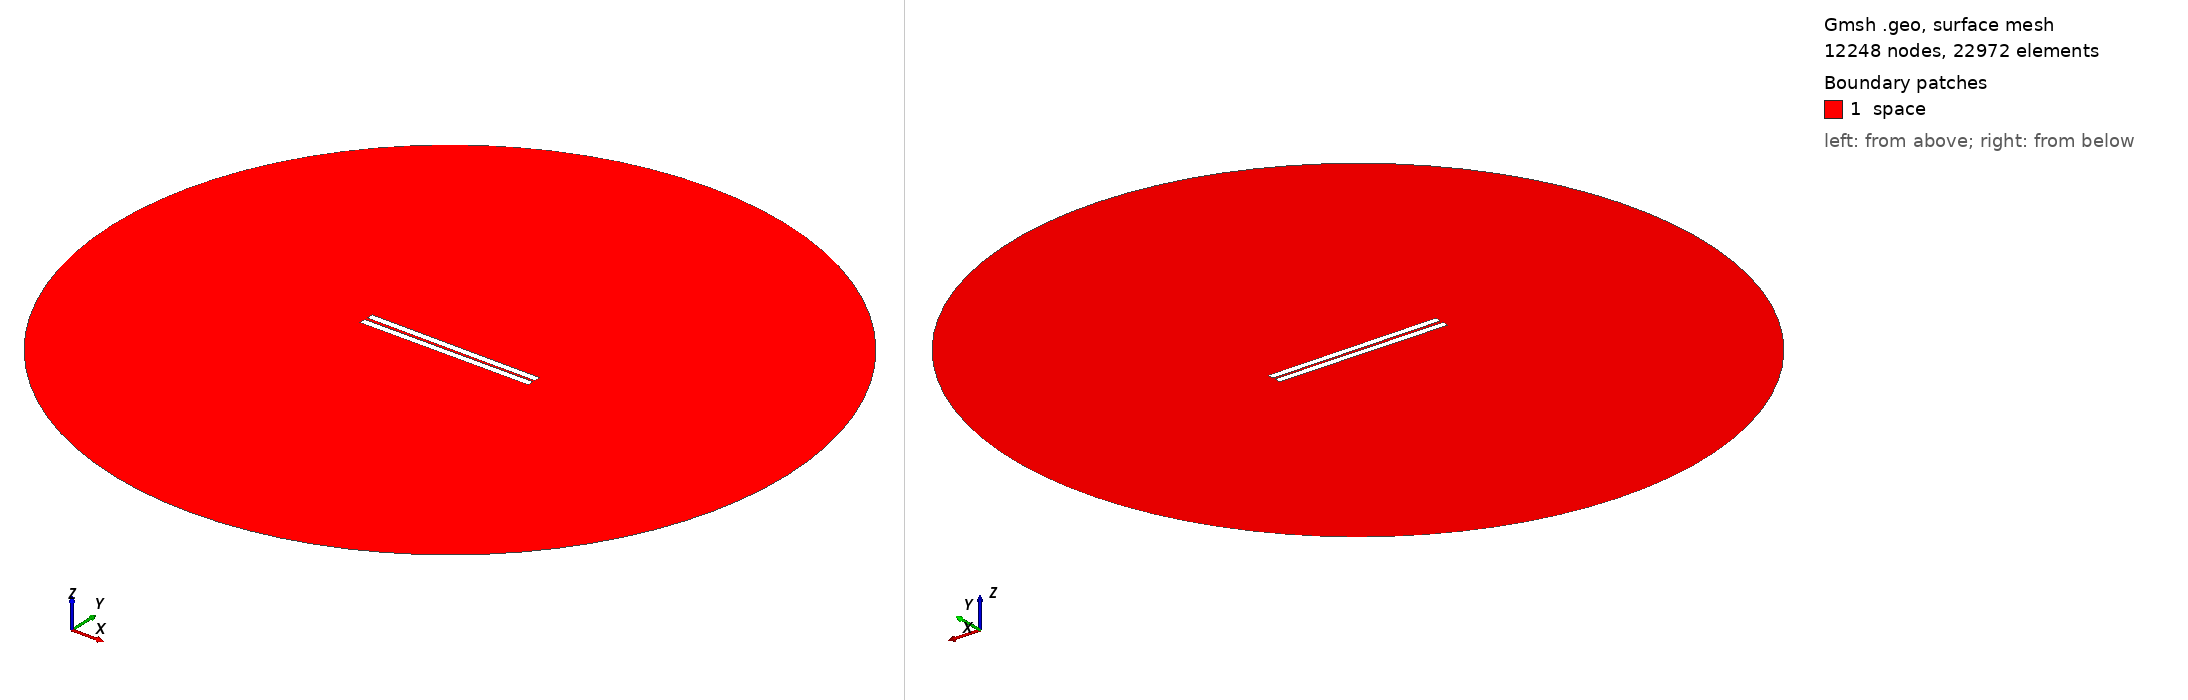

Gmsh geometry script, surface-meshed: 12248 nodes, 22972 surface elements. Boundary patches (legend numbers): 1 space. Left view from above one corner, right view from below the opposite corner. Legend entries are the model's physical surfaces. The drawing asked Gmsh for element sizes between 1% and 20% of the model's largest extent; the script's own settings can give other sizes.

=== 17.geo (drawn) ===
// Set the geometry kernel
SetFactory("OpenCASCADE");

//---------------------------------------
// Rectangles
//---------------------------------------

// Rectangle 1 (top)
Point(1) = {-49.9, 0.8055555555555556, 0, 1.0};
Point(2) = {49.9, 0.8055555555555556, 0, 1.0};
Point(3) = {49.9, 4.605555555555555, 0, 1.0};
Point(4) = {-49.9, 4.605555555555555, 0, 1.0};

Line(1) = {1, 2};
Line(2) = {2, 3};
Line(3) = {3, 4};
Line(4) = {4, 1};

Line Loop(1) = {1, 2, 3, 4};
Plane Surface(1) = {1};

Rotate { {0, 0, 1}, {0,  0.8055555555555556,  0}, -0.006 } {
  Surface{1};
}

// Rectangle 2 (bottom)
Point(5) = {-49.9, -0.8055555555555556, 0, 1.0};
Point(6) = {49.9, -0.8055555555555556, 0, 1.0};
Point(7) = {49.9, -4.605555555555555, 0, 1.0};
Point(8) = {-49.9, -4.605555555555555, 0, 1.0};

Line(5) = {5, 6};
Line(6) = {6, 7};
Line(7) = {7, 8};
Line(8) = {8, 5};

Line Loop(2) = {5, 6, 7, 8};
Plane Surface(2) = {2}; 


//---------------------------------------
// Circle
//---------------------------------------

// Define points
Point(9) = {0, 0, 0};        // Center
Point(10) = {200, 0, 0};     // Start point
Point(11) = {0, 200, 0};     // 90 degrees
Point(12) = {-200, 0, 0};    // 180 degrees
Point(13) = {0, -200, 0};    // 270 degrees

// Define circle arcs (each needs start, center, end)
Circle(9) = {10, 9, 11};
Circle(10) = {11, 9, 12};
Circle(11) = {12, 9, 13};
Circle(12) = {13, 9, 10};

// Define curve loop and surface if needed
Curve Loop(3) = {9, 10, 11, 12};
Surface(3) = {3};

// Subtract Rectangles from Circle
BooleanDifference{ Surface{3}; Delete; }{ Surface{1}; Surface{2}; Delete; }

//---------------------------------------
// Transfinite Lines and Surface
//---------------------------------------
r = 7;
Transfinite Line {1, 3} = 50*r Using Progression 1;
Transfinite Line {2, 4} = 2*r Using Progression 1;
Transfinite Line {5, 7} = 50*r Using Progression 1;
Transfinite Line {6, 8} = 2*r Using Progression 1;
Transfinite Line {9, 10, 11, 12} = 20 Using Progression 1;

//---------------------------------------
// Define Physical Groups
//---------------------------------------                

//--- Physical Curves
// Physical groups for boundaries
Physical Line("force_segment", 10) = {1};
Physical Line("upper_plate", 11) = {2, 3, 4};
Physical Line("lower_plate", 12) = {5, 6, 7, 8};
Physical Line("boundary", 20) = {9, 10, 11, 12};

//--- Physical Surfaces
Physical Surface("space", 30) = {3};

//---------------------------------------
// 6. Generate the Mesh
//---------------------------------------
Mesh 2;  // 2D mesh generation
